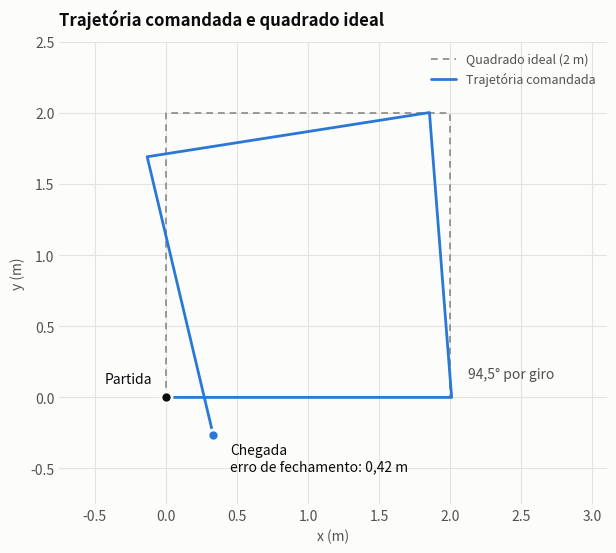

Generate this figure with matplotlib: (Note: this script raises an exception after producing the figure.)
"""Trajetória comandada pelo PatrolNode sob um modelo cinemático ideal.

Reproduz a lógica discreta do nó (controle a 10 Hz, integração do último
comando) e integra o modelo de uniciclo, supondo que a base executa os
comandos de /cmd_vel sem erro. Não depende do ROS 2.

Uso:  python3 trajetoria_comandada.py
Gera: trajetoria_comandada.png (na mesma pasta do script)
"""
import math
from pathlib import Path

import matplotlib
matplotlib.use("Agg")
import matplotlib.pyplot as plt

# Parâmetros do PatrolNode
VEL_LINEAR = 0.3     # m/s
VEL_ANGULAR = 0.785  # rad/s
DIST_LADO = 2.0      # m
N_LADOS = 4
T = 0.1              # período de controle (s)

AZUL, CINZA, TINTA, TINTA_2, FUNDO = "#2a78d6", "#8a8984", "#0b0b0b", "#52514e", "#fcfcfb"


def simular():
    """Devolve os pontos (x, y) da trajetória e a orientação final (rad)."""
    n_lado = math.ceil(DIST_LADO / (VEL_LINEAR * T) - 1e-9)       # períodos avançando
    n_giro = math.ceil((math.pi / 2) / (VEL_ANGULAR * T) - 1e-9)  # períodos girando
    x = y = theta = 0.0
    pontos = [(x, y)]
    for _ in range(N_LADOS):
        for _ in range(n_lado):
            x += VEL_LINEAR * T * math.cos(theta)
            y += VEL_LINEAR * T * math.sin(theta)
            pontos.append((x, y))
        theta += n_giro * VEL_ANGULAR * T
    return pontos, theta, n_lado, n_giro


def main():
    pontos, theta, n_lado, n_giro = simular()
    xs, ys = zip(*pontos)
    erro = math.hypot(xs[-1], ys[-1])
    giro = math.degrees(n_giro * VEL_ANGULAR * T)

    print(f"Períodos por lado: {n_lado}  ->  {n_lado * VEL_LINEAR * T:.2f} m")
    print(f"Períodos por giro: {n_giro}  ->  {giro:.2f} graus")
    print(f"Erro de fechamento: {erro:.3f} m")
    print(f"Erro de orientação final: {math.degrees(theta) - 360:.2f} graus")

    fig, ax = plt.subplots(figsize=(7.2, 6.0), dpi=160)
    fig.patch.set_facecolor(FUNDO)
    ax.set_facecolor(FUNDO)

    q = DIST_LADO
    ax.plot([0, q, q, 0, 0], [0, 0, q, q, 0], color=CINZA, lw=1.2, ls=(0, (4, 3)),
            label="Quadrado ideal (2 m)", zorder=1)
    ax.plot(xs, ys, color=AZUL, lw=2, solid_capstyle="round",
            label="Trajetória comandada", zorder=2)

    ax.plot(0, 0, "o", ms=8, color=TINTA, mec=FUNDO, mew=2, zorder=4)
    ax.plot(xs[-1], ys[-1], "o", ms=8, color=AZUL, mec=FUNDO, mew=2, zorder=4)
    ax.annotate("Partida", (0, 0), xytext=(-10, 10), textcoords="offset points",
                ha="right", color=TINTA, fontsize=10)
    ax.annotate(f"Chegada\nerro de fechamento: {erro:.2f} m".replace(".", ","), (xs[-1], ys[-1]),
                xytext=(12, -6), textcoords="offset points", va="top",
                color=TINTA, fontsize=10)
    ax.annotate(f"{giro:.1f}° por giro".replace(".", ","), (q + 0.01, 0), xytext=(12, 14),
                textcoords="offset points", color=TINTA_2, fontsize=10)

    ax.set_aspect("equal")
    ax.set_xlim(-0.75, 3.1)
    ax.set_ylim(-0.75, 2.5)
    ax.set_xlabel("x (m)", color=TINTA_2)
    ax.set_ylabel("y (m)", color=TINTA_2)
    ax.set_title("Trajetória comandada e quadrado ideal", loc="left",
                 color=TINTA, fontsize=12, fontweight="bold", pad=12)
    ax.grid(True, color="#e4e3df", lw=0.8)
    ax.set_axisbelow(True)
    ax.tick_params(colors=TINTA_2, length=0)
    for lado in ax.spines.values():
        lado.set_visible(False)
    ax.legend(loc="upper right", frameon=False, fontsize=9, labelcolor=TINTA_2)

    saida = Path(__file__).with_name("trajetoria_comandada.png")
    fig.savefig(saida, facecolor=FUNDO, bbox_inches="tight")
    print(f"Figura salva em {saida}")


if __name__ == "__main__":
    main()
